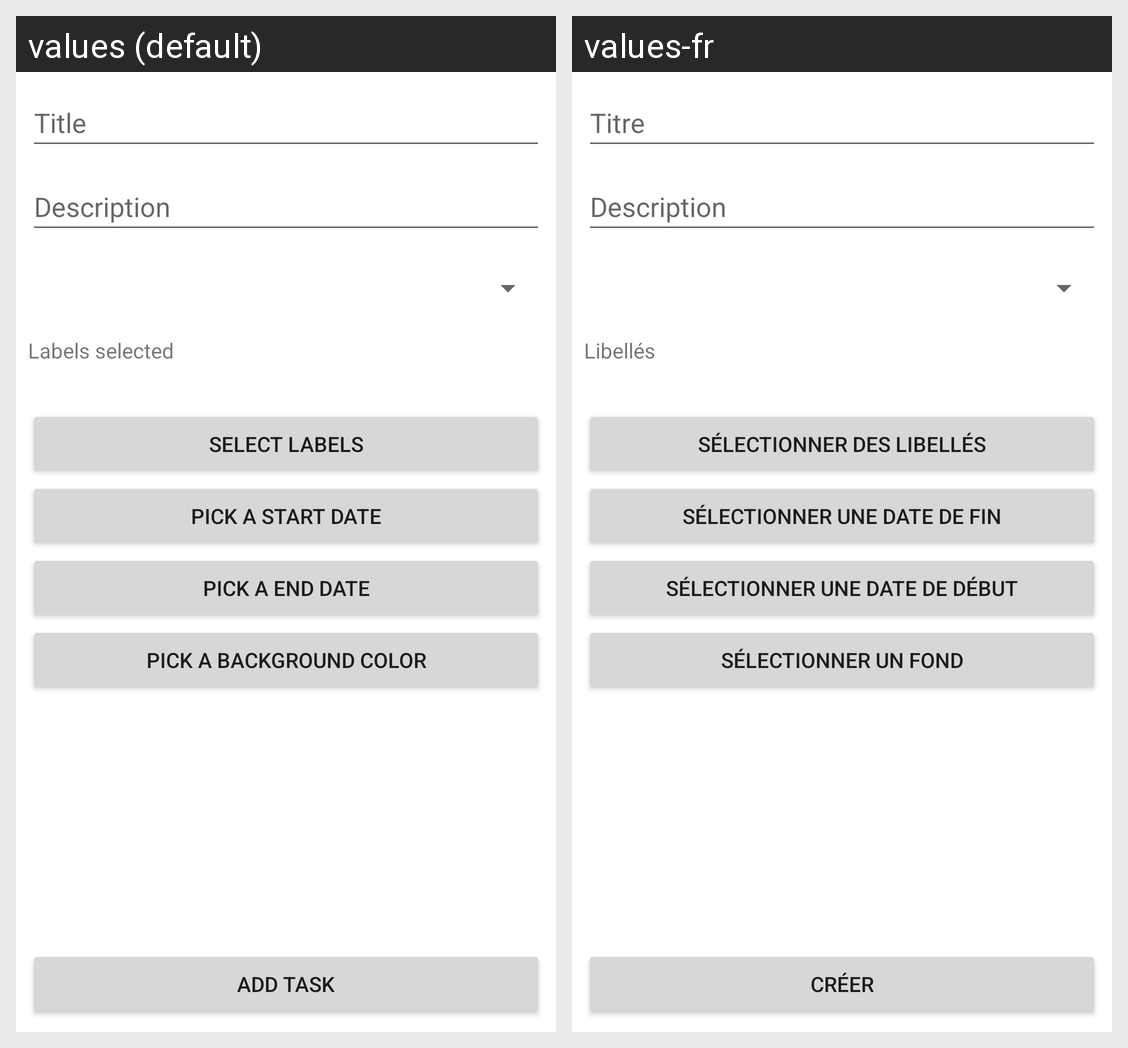

Here is an Android app screen in its default locale and in the app's own translations. Write out the translated-string differences for the strings that appear on this screen.
Android screen res/layout/activity_create_task.xml rendered under 2 locales, left to right: values (default), values-fr. Device: Nexus 5 (rendered at 1080×1920; each locale shown at half size, 540×960, under a caption strip naming it); theme Theme.Bluetask.
Strings drawn on this screen, with the default value and each locale's value (text and hints the layout hard-codes, and strings that could not be matched under every locale, appear in the picture but are not listed):

title
  values: Title
  values-fr: Titre

description
  values: Description
  values-fr: Description  [not translated; the default value is used]

labels_selected
  values: Labels selected
  values-fr: Libellés

select_labels
  values: Select labels
  values-fr: Sélectionner des libellés

pick_start_date
  values: Pick a start date
  values-fr: Sélectionner une date de fin

pick_end_date
  values: Pick a end Date
  values-fr: Sélectionner une date de début

pick_color
  values: Pick a background color
  values-fr: Sélectionner un fond

add_task
  values: Add Task
  values-fr: Créer
